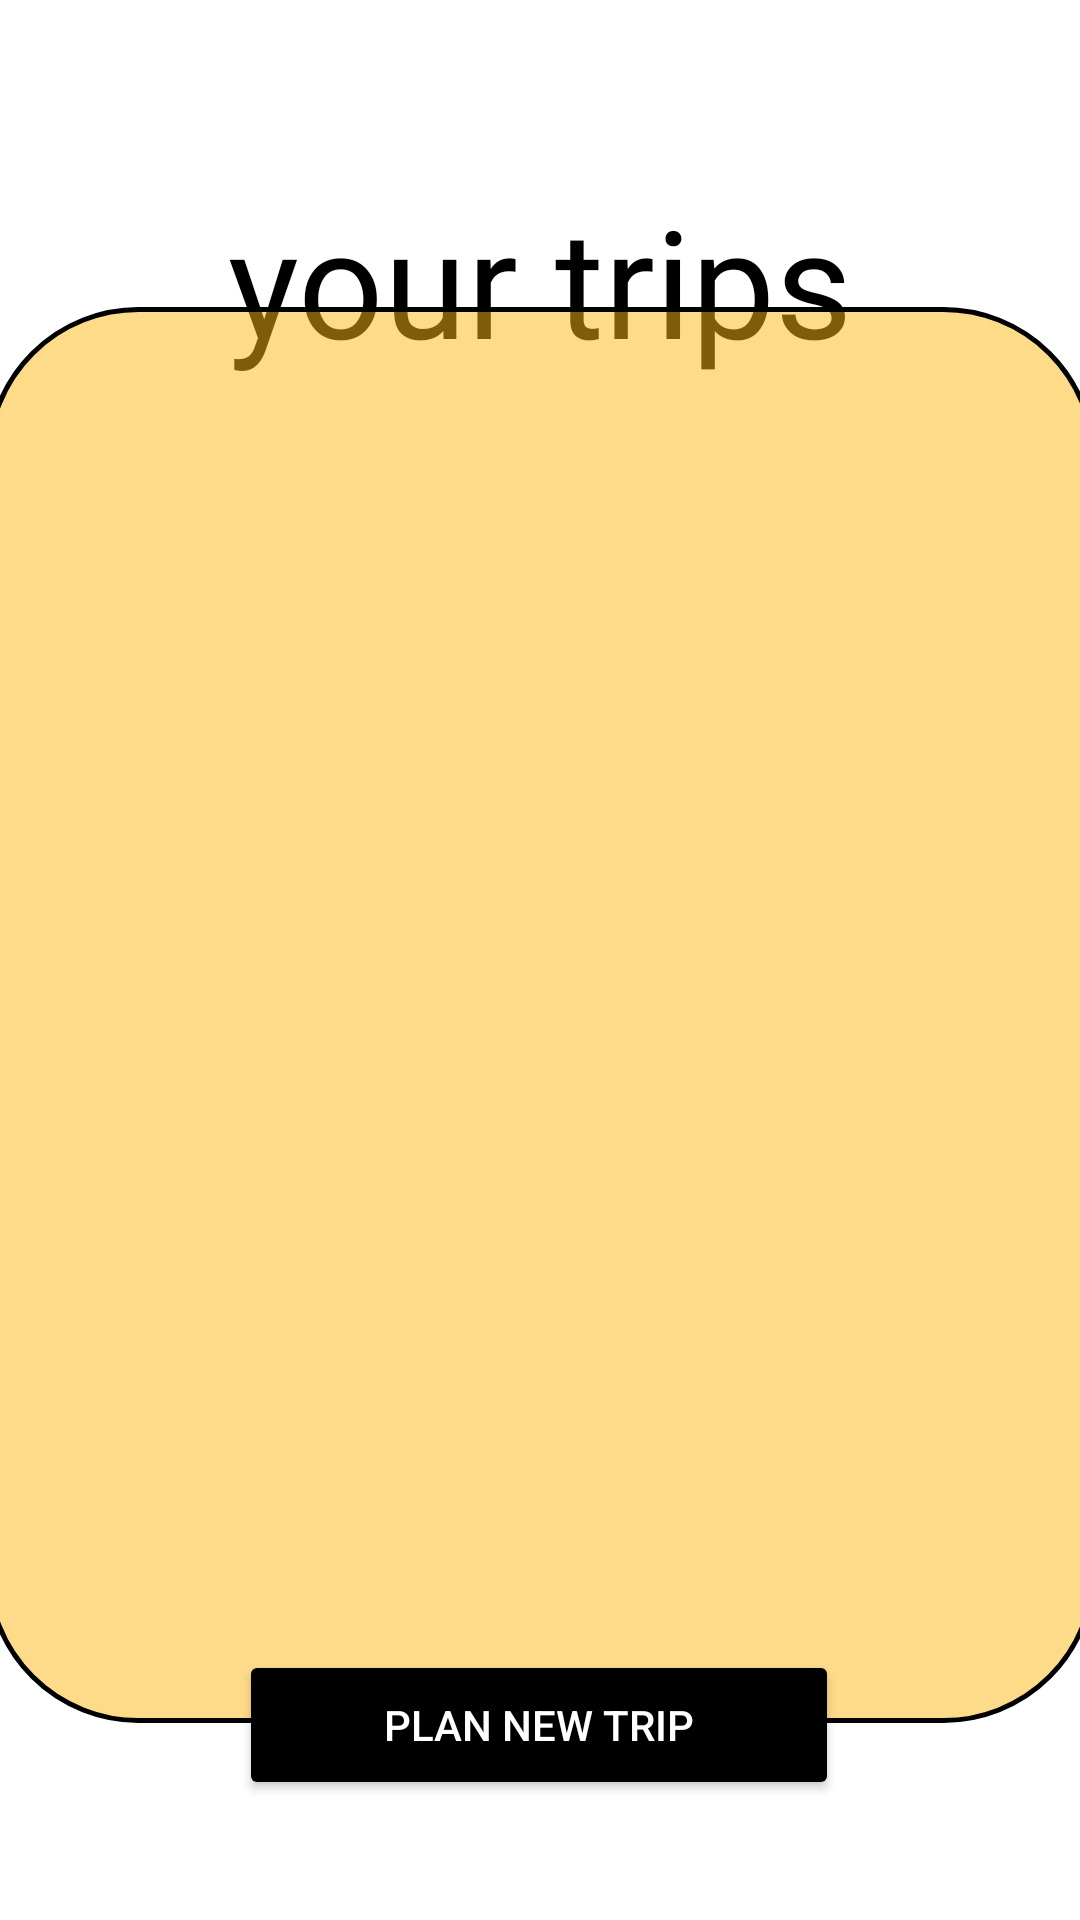

Layout XML and referenced resources for this Android screen:
<!-- AndroidManifest.xml: application theme Theme.AndroidMobilityApp -->
<!-- res/layout/activity_main.xml -->
<?xml version="1.0" encoding="utf-8"?>
<androidx.constraintlayout.widget.ConstraintLayout xmlns:android="http://schemas.android.com/apk/res/android"
    xmlns:app="http://schemas.android.com/apk/res-auto"
    xmlns:tools="http://schemas.android.com/tools"
    android:layout_width="match_parent"
    android:layout_height="match_parent"
    tools:context=".MainActivity">

    <TextView
        android:id="@+id/yourTripsText"
        android:layout_width="wrap_content"
        android:layout_height="wrap_content"
        android:layout_marginTop="60dp"
        android:text="@string/YourTrips"
        android:textSize="50sp"
        android:fontFamily= "@font/americancaptain"
        android:textColor="@color/black"
        app:layout_constraintEnd_toEndOf="parent"
        app:layout_constraintStart_toStartOf="parent"
        app:layout_constraintTop_toTopOf="parent" />

    <Button
        android:id="@+id/newTripButton"
        android:layout_width="200dp"
        android:layout_height="50dp"
        android:layout_marginBottom="40dp"
        android:onClick="newTrip"
        android:text="@string/NewTrip"
        android:textColor="@color/white"
        android:backgroundTint="@color/black"
        android:textSize="14sp"
        app:layout_constraintBottom_toBottomOf="parent"
        app:layout_constraintEnd_toEndOf="parent"
        app:layout_constraintHorizontal_bias="0.497"
        app:layout_constraintStart_toStartOf="parent" />

    <ImageView
        android:id="@+id/tripsBox"
        android:layout_width="370dp"
        android:layout_height="472dp"
        android:visibility="visible"
        app:layout_constraintBottom_toTopOf="@+id/newTripButton"
        app:layout_constraintEnd_toEndOf="parent"
        app:layout_constraintStart_toStartOf="parent"
        app:layout_constraintTop_toBottomOf="@+id/yourTripsText"
        app:srcCompat="@drawable/box" />

    <ListView
        android:id="@+id/list"
        android:layout_width="334dp"
        android:layout_height="433dp"
        app:layout_constraintBottom_toBottomOf="@+id/tripsBox"
        app:layout_constraintEnd_toEndOf="@+id/tripsBox"
        app:layout_constraintStart_toStartOf="@+id/tripsBox"
        app:layout_constraintTop_toTopOf="@+id/tripsBox" />

</androidx.constraintlayout.widget.ConstraintLayout>
<!-- resources referenced by this layout -->
<resources>
  <color name="black">#FF000000</color>
  <color name="white">#FFFFFFFF</color>
  <!-- drawable box (drawable) -->
  <?xml version="1.0" encoding="utf-8"?>
  <selector xmlns:android="http://schemas.android.com/apk/res/android">
  <item>
      <shape
          android:shape="rectangle">
          <solid android:color="#80FDB813"></solid>
          <corners android:radius="150px"></corners>
          <stroke android:width="5px" android:color="@color/black"></stroke>
      </shape>
  </item>
  </selector>
  <string name="NewTrip">Plan new trip</string>
  <string name="YourTrips">your trips</string>
  <style name="Theme.AndroidMobilityApp" parent="Theme.MaterialComponents.DayNight.DarkActionBar">
          
          <item name="colorPrimary">@color/taxiyellow</item>
          <item name="colorPrimaryVariant">@color/black</item>
          <item name="colorOnPrimary">@color/black</item>
          
          <item name="colorSecondary">@color/yellow</item>
          <item name="colorSecondaryVariant">@color/yellow</item>
          <item name="colorOnSecondary">@color/black</item>
          
          <item name="android:statusBarColor" tools:targetApi="l">?attr/colorPrimaryVariant</item>
          
          <item name="android:windowBackground">@color/white</item>
      </style>
  <color name="taxiyellow">#80FDB813</color>
  <color name="yellow">#FFB702</color>
</resources>
